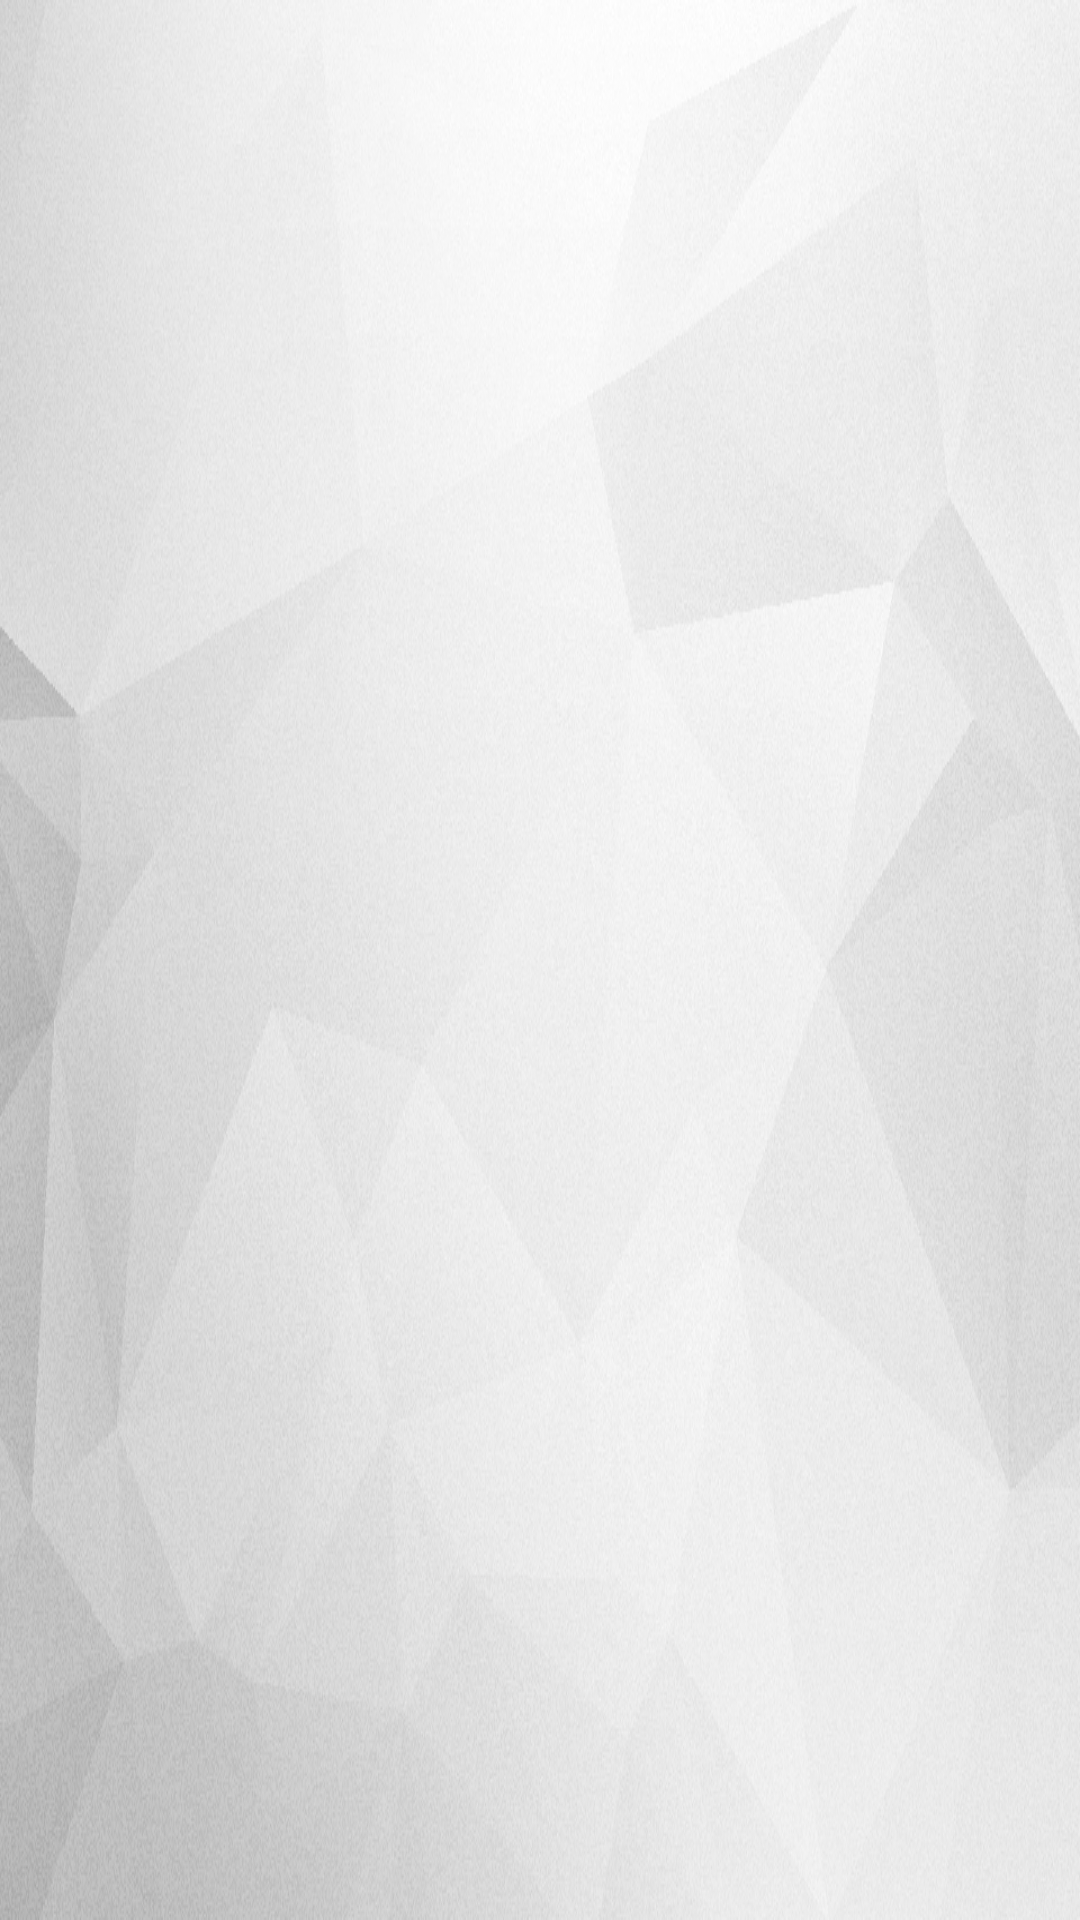

Write the Android layout XML for this screen, with the resource values it uses.
<!-- AndroidManifest.xml: application theme AppTheme -->
<!-- res/layout/activity_list_guests_temp.xml -->
<?xml version="1.0" encoding="utf-8"?>
<LinearLayout xmlns:android="http://schemas.android.com/apk/res/android"
    android:orientation="vertical" android:layout_width="match_parent"
    android:layout_height="match_parent"
    android:background="@drawable/background">

    <ListView
        android:layout_width="match_parent"
        android:layout_height="match_parent"
        android:id="@+id/GuestListViewTemp">
    </ListView>
</LinearLayout>
<!-- resources referenced by this layout -->
<resources>
  <!-- drawable background: png bitmap (drawable-hdpi, 316421 bytes) -->
  <style name="AppTheme" parent="Theme.AppCompat.Light.DarkActionBar">
          
          <item name="colorPrimary">@color/gray</item>
          <item name="colorPrimaryDark">@color/colorPrimaryDark</item>
          <item name="colorAccent">@color/colorAccent</item>
          <item name="android:windowActionBar">true</item>
          <item name="android:windowTitleSize">15dp</item>
      </style>
  <color name="gray">#BDBDBD</color>
  <color name="colorPrimaryDark">#303F9F</color>
  <color name="colorAccent">#FF4081</color>
</resources>
